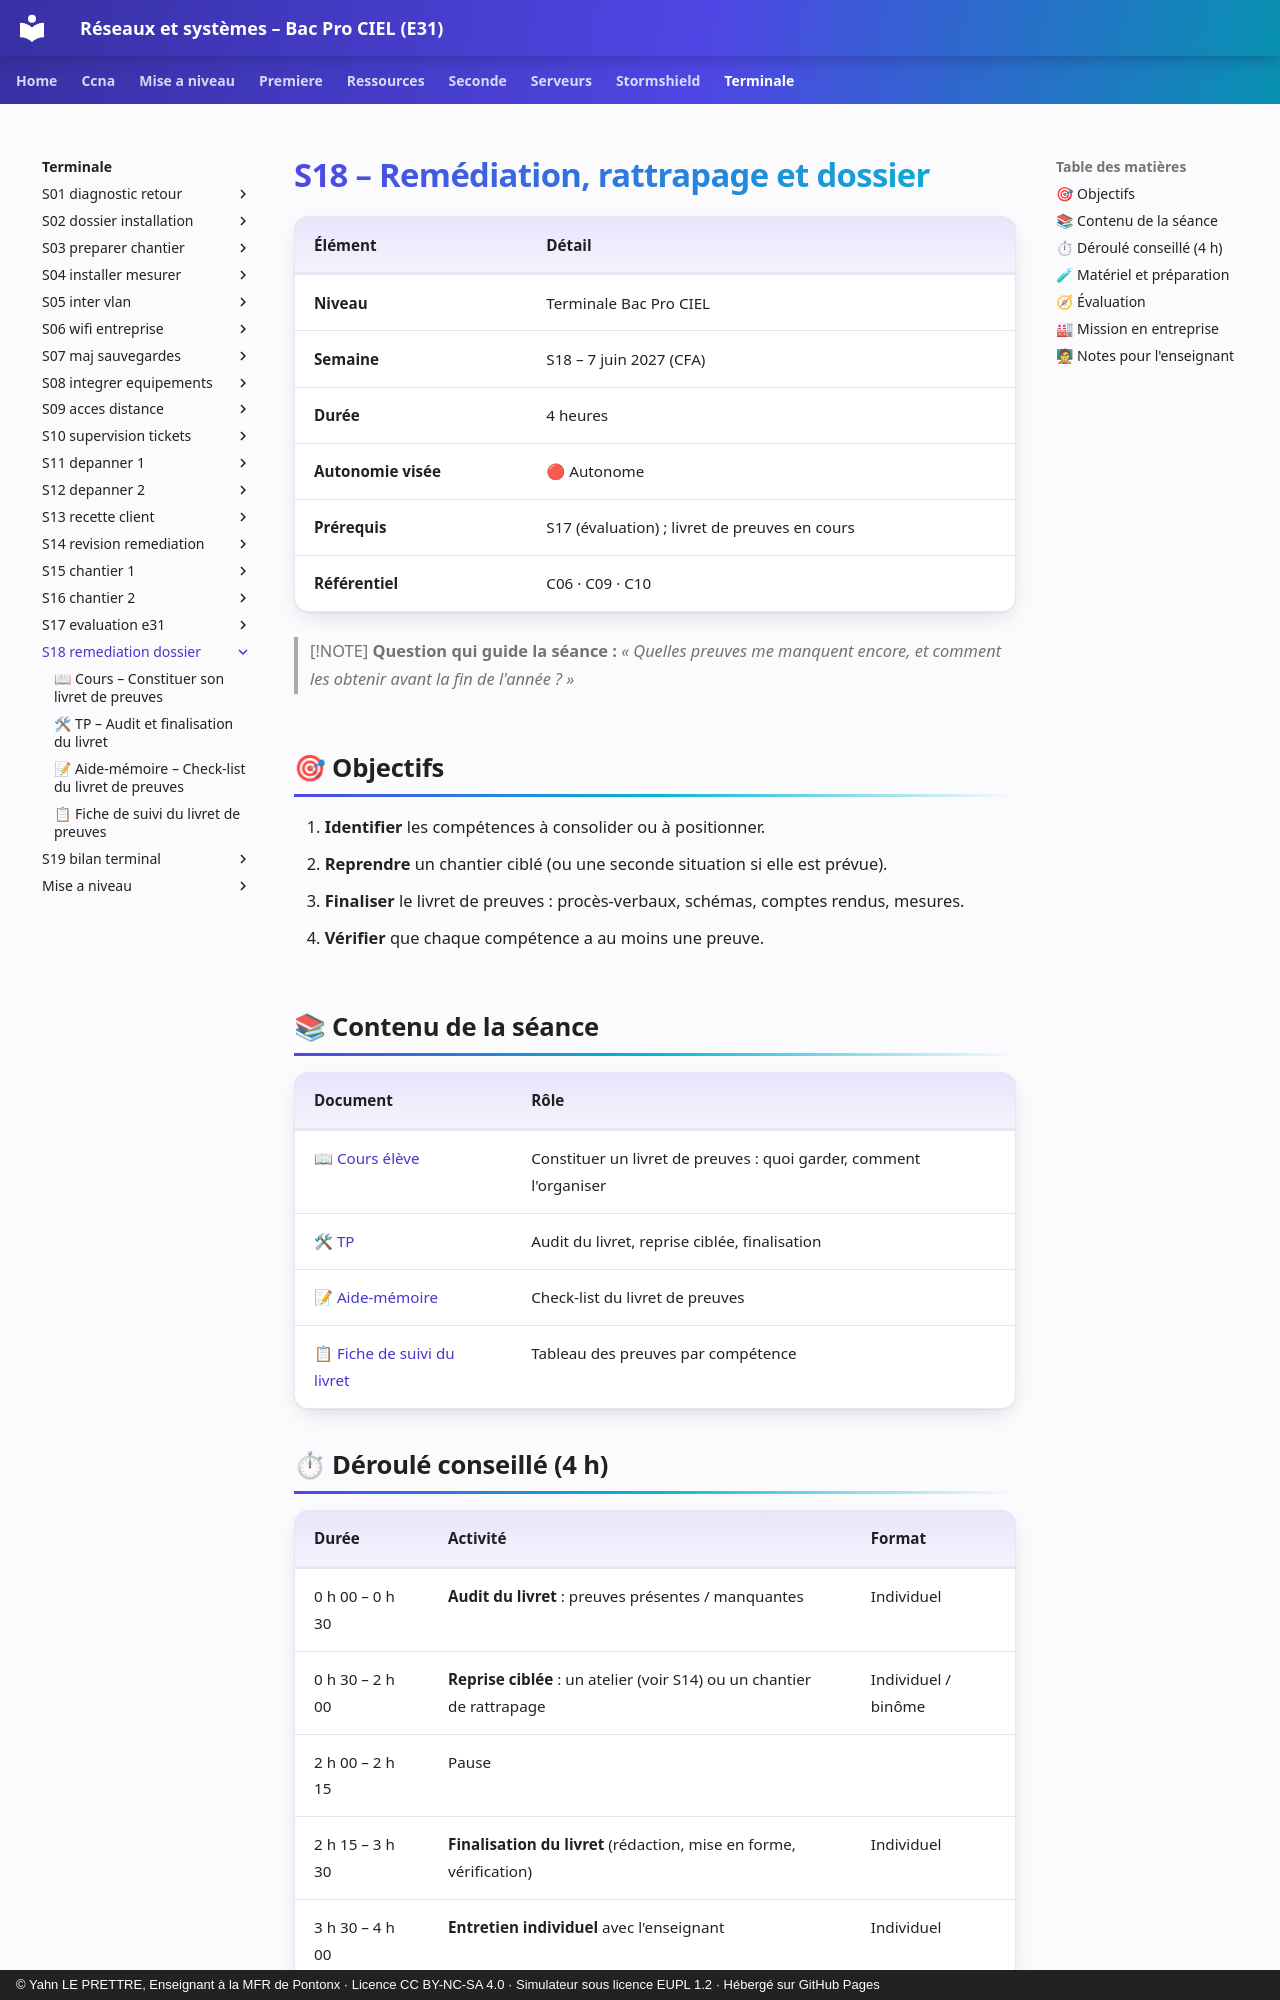

repository: YahnLP/bacprociel-reseau-systeme · page: terminale/S18-remediation-dossier/index.html · generator: mkdocs · copyright: © Yahn LE PRETTRE, Enseignant à la MFR de Pontonx · Licence CC BY-NC-SA 4.0 · Simulateur sous licence EUPL 1.2 · Hébergé sur GitHub Pages

# S18 – Remédiation, rattrapage et dossier

| Élément | Détail |
|---|---|
| **Niveau** | Terminale Bac Pro CIEL |
| **Semaine** | S18 – 7 juin 2027 (CFA) |
| **Durée** | 4 heures |
| **Autonomie visée** | 🔴 Autonome |
| **Prérequis** | S17 (évaluation) ; livret de preuves en cours |
| **Référentiel** | C06 · C09 · C10 |

> [!NOTE]
> **Question qui guide la séance :** *« Quelles preuves me manquent encore, et comment les obtenir avant la fin de l'année ? »*

## 🎯 Objectifs

1. **Identifier** les compétences à consolider ou à positionner.
2. **Reprendre** un chantier ciblé (ou une seconde situation si elle est prévue).
3. **Finaliser** le livret de preuves : procès-verbaux, schémas, comptes rendus, mesures.
4. **Vérifier** que chaque compétence a au moins une preuve.

## 📚 Contenu de la séance

| Document | Rôle |
|---|---|
| [📖 Cours élève](01-cours.md) | Constituer un livret de preuves : quoi garder, comment l'organiser |
| [🛠 TP](02-tp.md) | Audit du livret, reprise ciblée, finalisation |
| [📝 Aide-mémoire](03-aide-memoire.md) | Check-list du livret de preuves |
| [📋 Fiche de suivi du livret](03-fiche-livret.md) | Tableau des preuves par compétence |

## ⏱ Déroulé conseillé (4 h)

| Durée | Activité | Format |
|---|---|---|
| 0 h 00 – 0 h 30 | **Audit du livret** : preuves présentes / manquantes | Individuel |
| 0 h 30 – 2 h 00 | **Reprise ciblée** : un atelier (voir S14) ou un chantier de rattrapage | Individuel / binôme |
| 2 h 00 – 2 h 15 | Pause |  |
| 2 h 15 – 3 h 30 | **Finalisation du livret** (rédaction, mise en forme, vérification) | Individuel |
| 3 h 30 – 4 h 00 | **Entretien individuel** avec l'enseignant | Individuel |
